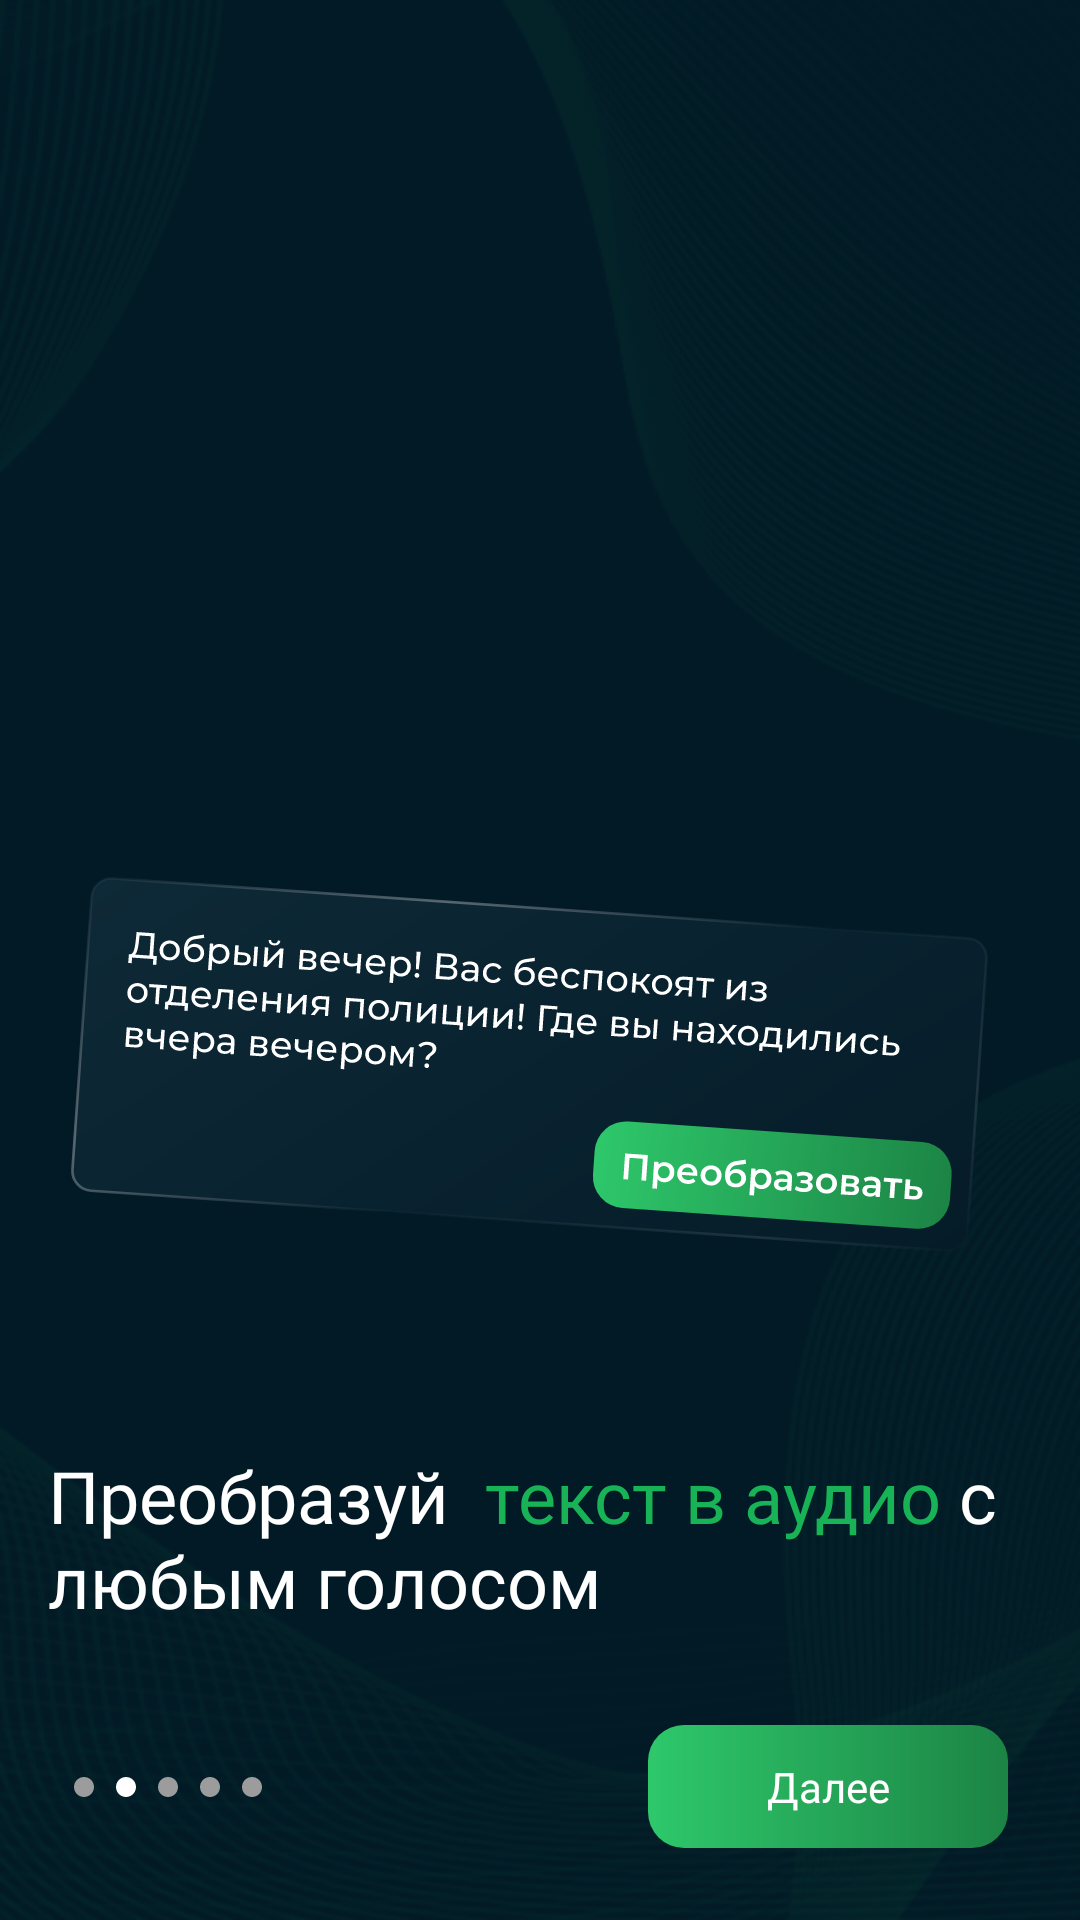

Android layout source for this screen:
<!-- AndroidManifest.xml: application theme Theme.VoiceChanger -->
<!-- res/layout/fragment_hello_four.xml -->
<?xml version="1.0" encoding="utf-8"?>
<androidx.constraintlayout.widget.ConstraintLayout
    xmlns:android="http://schemas.android.com/apk/res/android"
    xmlns:tools="http://schemas.android.com/tools"
    android:layout_width="match_parent"
    android:layout_height="wrap_content"
    android:background="@drawable/main_bg"
    xmlns:app="http://schemas.android.com/apk/res-auto"
    tools:context=".ui.hello.HelloTwoFragment">

    <TextView
        android:id="@+id/tvHelloDesc"
        android:layout_width="match_parent"
        android:layout_height="wrap_content"
        android:layout_marginStart="16dp"
        android:layout_marginEnd="16dp"
        android:layout_marginBottom="32dp"
        android:fontFamily="@font/montserrat_b"
        android:text="@string/hello_text_4"
        android:textColor="@color/green"
        android:textSize="24sp"
        app:layout_constraintBottom_toTopOf="@+id/btnNext"
        app:layout_constraintEnd_toEndOf="parent"
        app:layout_constraintStart_toStartOf="parent" />

    <ImageView
        android:id="@+id/imgPage1"
        android:layout_width="wrap_content"
        android:layout_height="wrap_content"
        android:layout_marginStart="24dp"
        android:src="@drawable/ic_circle"
        app:layout_constraintBottom_toBottomOf="@+id/btnNext"
        app:layout_constraintStart_toStartOf="parent"
        app:layout_constraintTop_toTopOf="@+id/btnNext" />

    <ImageView
        android:id="@+id/imgPage2"
        android:layout_width="wrap_content"
        android:layout_height="wrap_content"
        android:layout_marginStart="6dp"
        android:src="@drawable/ic_circle_white"
        app:layout_constraintBottom_toBottomOf="@+id/imgPage1"
        app:layout_constraintStart_toEndOf="@+id/imgPage1"
        app:layout_constraintTop_toTopOf="@+id/imgPage1" />

    <ImageView
        android:id="@+id/imgPage3"
        android:layout_width="wrap_content"
        android:layout_height="wrap_content"
        android:layout_marginStart="6dp"
        android:src="@drawable/ic_circle"
        app:layout_constraintBottom_toBottomOf="@+id/imgPage2"
        app:layout_constraintStart_toEndOf="@+id/imgPage2"
        app:layout_constraintTop_toTopOf="@+id/imgPage2" />

    <ImageView
        android:id="@+id/imgPage4"
        android:layout_width="wrap_content"
        android:layout_height="wrap_content"
        android:layout_marginStart="6dp"
        android:src="@drawable/ic_circle"
        app:layout_constraintBottom_toBottomOf="@+id/imgPage3"
        app:layout_constraintStart_toEndOf="@+id/imgPage3"
        app:layout_constraintTop_toTopOf="@+id/imgPage3" />

    <ImageView
        android:id="@+id/imgPage5"
        android:layout_width="wrap_content"
        android:layout_height="wrap_content"
        android:layout_marginStart="6dp"
        android:src="@drawable/ic_circle"
        app:layout_constraintBottom_toBottomOf="@+id/imgPage4"
        app:layout_constraintStart_toEndOf="@+id/imgPage4"
        app:layout_constraintTop_toTopOf="@+id/imgPage4" />

    <ImageView
        android:id="@+id/imgContentCenter1"
        android:layout_width="0dp"
        android:layout_height="wrap_content"
        android:layout_marginStart="16dp"
        android:layout_marginEnd="16dp"
        android:layout_marginBottom="40dp"
        android:src="@drawable/text_box"
        app:layout_constraintBottom_toTopOf="@+id/tvHelloDesc"
        app:layout_constraintEnd_toEndOf="parent"
        app:layout_constraintStart_toStartOf="parent" />

    <LinearLayout
        android:id="@+id/btnNext"
        android:layout_width="120dp"
        android:layout_height="41dp"
        android:layout_marginEnd="24dp"
        android:layout_marginBottom="24dp"
        android:background="@drawable/green_color"
        app:layout_constraintBottom_toBottomOf="parent"
        app:layout_constraintEnd_toEndOf="parent">

        <TextView
            android:layout_width="0dp"
            android:layout_height="match_parent"
            android:layout_weight="1"
            android:gravity="center"
            android:text="Далее"
            android:textColor="@color/white" />

        <ImageView
            android:layout_width="wrap_content"
            android:layout_height="match_parent"
            android:layout_gravity="center"
            android:src="@drawable/ic_next" />
    </LinearLayout>

</androidx.constraintlayout.widget.ConstraintLayout>
<!-- resources referenced by this layout -->
<resources>
  <color name="green">#FF18B356</color>
  <color name="white">#FFFFFFFF</color>
  <!-- drawable green_color (drawable) -->
  <?xml version="1.0" encoding="utf-8"?>
  <shape xmlns:android="http://schemas.android.com/apk/res/android"
      android:shape="rectangle">
      <gradient
          android:startColor="#2EC86B"
          android:endColor="#1C8445"
          android:type="linear"/>
      <corners android:radius="12dp"/>
  </shape>
  <!-- drawable ic_circle (drawable) -->
  <vector android:height="8dp" android:tint="#9C9C9C"
      android:viewportHeight="24" android:viewportWidth="24"
      android:width="8dp" xmlns:android="http://schemas.android.com/apk/res/android">
      <path android:fillColor="@android:color/white" android:pathData="M12,2C6.47,2 2,6.47 2,12s4.47,10 10,10 10,-4.47 10,-10S17.53,2 12,2z"/>
  </vector>
  <!-- drawable ic_circle_white (drawable) -->
  <vector android:height="8dp" android:tint="#FFFFFF"
      android:viewportHeight="24" android:viewportWidth="24"
      android:width="8dp" xmlns:android="http://schemas.android.com/apk/res/android">
      <path android:fillColor="@android:color/white" android:pathData="M12,2C6.47,2 2,6.47 2,12s4.47,10 10,10 10,-4.47 10,-10S17.53,2 12,2z"/>
  </vector>
  <!-- drawable main_bg: png bitmap (drawable, 73171 bytes) -->
  <!-- drawable text_box: vector/xml drawable (drawable, 59940 chars, omitted) -->
  <string name="hello_text_4">
          <font fgcolor="@color/white">Преобразуй </font>
          текст в аудио
          <font fgcolor="@color/white">с любым голосом</font>
      </string>
  <style name="Theme.VoiceChanger" parent="Base.Theme.VoiceChanger" />
  <style name="Base.Theme.VoiceChanger" parent="Theme.Material3.DayNight.NoActionBar">
          
          
      </style>
</resources>
